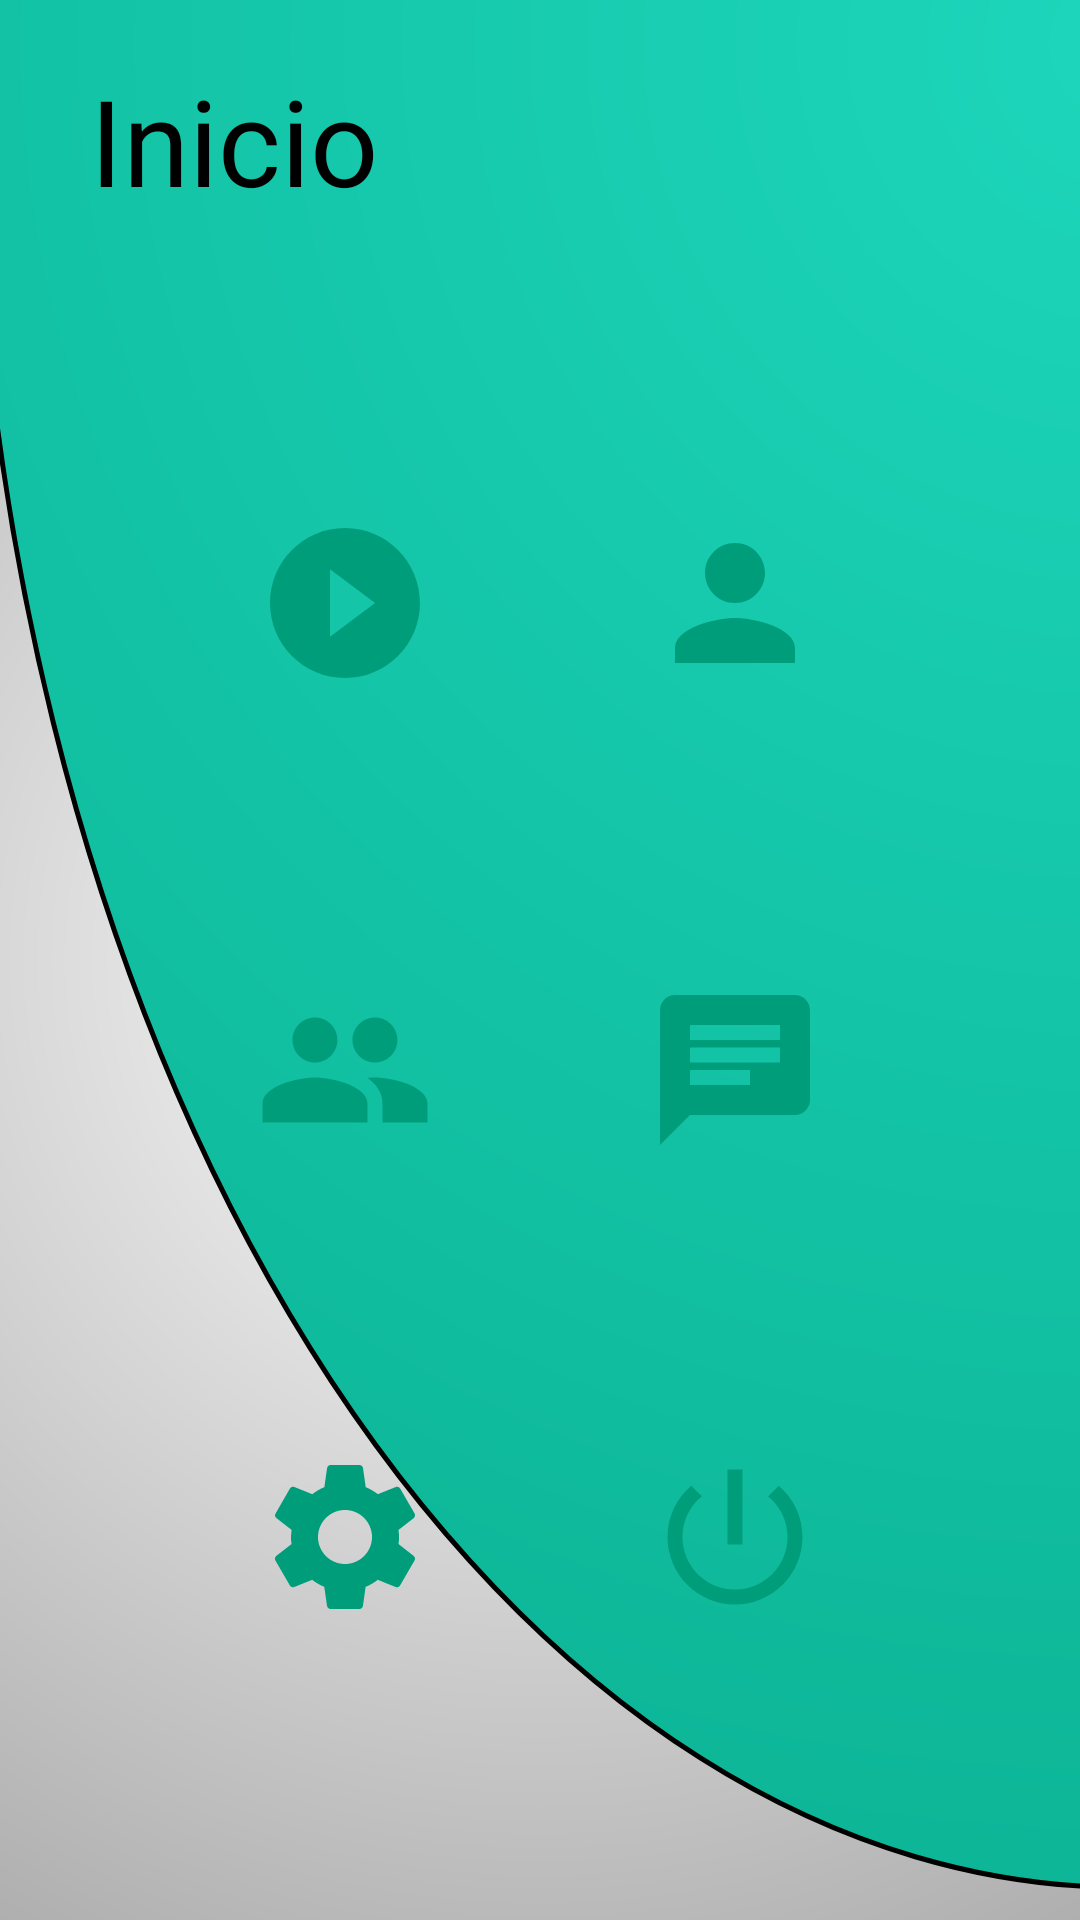

Produce the Android XML layout that renders to this screen, including the resource entries it uses.
<!-- AndroidManifest.xml: application theme Theme.MyApplication -->
<!-- res/layout/activity_main.xml -->
<?xml version="1.0" encoding="utf-8"?>
<LinearLayout
    xmlns:android="http://schemas.android.com/apk/res/android"
    xmlns:app="http://schemas.android.com/apk/res-auto"
    xmlns:tools="http://schemas.android.com/tools"
    android:layout_width="match_parent"
    android:layout_height="match_parent"
    tools:context=".MainActivity"
    android:gravity="center"
    android:orientation="vertical"
    android:background="@drawable/card_background">

    <TextView
        android:layout_width="wrap_content"
        android:layout_height="wrap_content"
        android:text="Inicio"
        android:textSize="40dp"
        android:layout_gravity="start"
        android:layout_marginStart="30dp"
        android:layout_marginTop="20dp"
        android:textColor="@color/black"
        />
    
    <GridLayout
        android:layout_width="match_parent"
        android:layout_height="match_parent"
        android:columnCount="2"
        android:rowCount="3"
        android:layout_margin="50dp">
    
       

        <ImageButton
            android:id="@+id/imgb_play"
            android:layout_width="wrap_content"
            android:layout_height="wrap_content"
            android:src="@drawable/ic_play"
            android:background="@drawable/roundcorner"
            android:layout_gravity="fill"
            android:layout_columnWeight="1"
            android:layout_rowWeight="1"
            android:layout_row="0"
            android:layout_column="0"
            android:elevation="10dp"
            android:layout_margin="10dp"
            android:backgroundTint="?attr/colorOnPrimary"
            android:onClick="onClick"
            />

        <ImageButton
            android:id="@+id/imgb_profile"
            android:layout_width="wrap_content"
            android:layout_height="wrap_content"
            android:src="@drawable/ic_profile"
            android:background="@drawable/roundcorner"
            android:layout_gravity="fill"
            android:layout_columnWeight="1"
            android:layout_rowWeight="1"
            android:layout_row="0"
            android:layout_column="1"
            android:elevation="10dp"
            android:layout_margin="10dp"
            android:backgroundTint="?attr/colorOnPrimary"
            android:onClick="onClick">

        </ImageButton>
        <ImageButton
            android:layout_width="wrap_content"
            android:layout_height="wrap_content"
            android:src="@drawable/ic_group"
            android:background="@drawable/roundcorner"
            android:layout_gravity="fill"
            android:layout_columnWeight="1"
            android:layout_rowWeight="1"
            android:layout_row="1"
            android:layout_column="0"
            android:elevation="10dp"
            android:layout_margin="10dp"
            android:backgroundTint="?attr/colorOnPrimary">

        </ImageButton>
        <ImageButton
            android:layout_width="wrap_content"
            android:layout_height="wrap_content"
            android:src="@drawable/ic_chat"
            android:background="@drawable/roundcorner"
            android:layout_gravity="fill"
            android:layout_columnWeight="1"
            android:layout_rowWeight="1"
            android:layout_row="1"
            android:layout_column="1"
            android:elevation="10dp"
            android:layout_margin="10dp"
            android:backgroundTint="?attr/colorOnPrimary">

        </ImageButton>
        <ImageButton
            android:layout_width="wrap_content"
            android:layout_height="wrap_content"
            android:src="@drawable/ic_settings"
            android:background="@drawable/roundcorner"
            android:layout_gravity="fill"
            android:layout_columnWeight="1"
            android:layout_rowWeight="1"
            android:layout_row="2"
            android:layout_column="0"
            android:elevation="10dp"
            android:layout_margin="10dp"
            android:backgroundTint="?attr/colorOnPrimary">

        </ImageButton>
        <ImageButton
            android:id="@+id/imgb_quit"
            android:layout_width="wrap_content"
            android:layout_height="wrap_content"
            android:src="@drawable/ic_quit"
            android:background="@drawable/roundcorner"
            android:layout_gravity="fill"
            android:layout_columnWeight="1"
            android:layout_rowWeight="1"
            android:layout_row="2"
            android:layout_column="1"
            android:elevation="10dp"
            android:layout_margin="10dp"
            android:backgroundTint="?attr/colorOnPrimary"
            android:onClick="onClick">

        </ImageButton>




    </GridLayout>

</LinearLayout>
<!-- resources referenced by this layout -->
<resources>
  <color name="black">#FF000000</color>
  <!-- drawable ic_chat (drawable) -->
  <vector android:autoMirrored="true" android:height="60dp"
      android:tint="?colorPrimaryVariant" android:viewportHeight="24"
      android:viewportWidth="24" android:width="60dp" xmlns:android="http://schemas.android.com/apk/res/android">
      <path android:fillColor="@android:color/white" android:pathData="M20,2L4,2c-1.1,0 -1.99,0.9 -1.99,2L2,22l4,-4h14c1.1,0 2,-0.9 2,-2L22,4c0,-1.1 -0.9,-2 -2,-2zM6,9h12v2L6,11L6,9zM14,14L6,14v-2h8v2zM18,8L6,8L6,6h12v2z"/>
  </vector>
  <!-- drawable ic_group (drawable) -->
  <vector android:height="60dp" android:tint="?colorPrimaryVariant"
      android:viewportHeight="24" android:viewportWidth="24"
      android:width="60dp" xmlns:android="http://schemas.android.com/apk/res/android">
      <path android:fillColor="@android:color/white" android:pathData="M16,11c1.66,0 2.99,-1.34 2.99,-3S17.66,5 16,5c-1.66,0 -3,1.34 -3,3s1.34,3 3,3zM8,11c1.66,0 2.99,-1.34 2.99,-3S9.66,5 8,5C6.34,5 5,6.34 5,8s1.34,3 3,3zM8,13c-2.33,0 -7,1.17 -7,3.5L1,19h14v-2.5c0,-2.33 -4.67,-3.5 -7,-3.5zM16,13c-0.29,0 -0.62,0.02 -0.97,0.05 1.16,0.84 1.97,1.97 1.97,3.45L17,19h6v-2.5c0,-2.33 -4.67,-3.5 -7,-3.5z"/>
  </vector>
  <!-- drawable ic_play (drawable) -->
  <vector android:height="60dp" android:tint="?colorPrimaryVariant"
      android:viewportHeight="24" android:viewportWidth="24"
      android:width="60dp" xmlns:android="http://schemas.android.com/apk/res/android">
      <path android:fillColor="@android:color/white" android:pathData="M12,2C6.48,2 2,6.48 2,12s4.48,10 10,10 10,-4.48 10,-10S17.52,2 12,2zM10,16.5v-9l6,4.5 -6,4.5z"/>
  </vector>
  <!-- drawable ic_profile (drawable) -->
  <vector android:height="60dp" android:tint="?colorPrimaryVariant"
      android:viewportHeight="24" android:viewportWidth="24"
      android:width="60dp" xmlns:android="http://schemas.android.com/apk/res/android">
      <path android:fillColor="@android:color/white" android:pathData="M12,12c2.21,0 4,-1.79 4,-4s-1.79,-4 -4,-4 -4,1.79 -4,4 1.79,4 4,4zM12,14c-2.67,0 -8,1.34 -8,4v2h16v-2c0,-2.66 -5.33,-4 -8,-4z"/>
  </vector>
  <!-- drawable ic_quit (drawable) -->
  <vector android:height="60dp" android:tint="?colorPrimaryVariant"
      android:viewportHeight="24" android:viewportWidth="24"
      android:width="60dp" xmlns:android="http://schemas.android.com/apk/res/android">
      <path android:fillColor="@android:color/white" android:pathData="M13,3h-2v10h2L13,3zM17.83,5.17l-1.42,1.42C17.99,7.86 19,9.81 19,12c0,3.87 -3.13,7 -7,7s-7,-3.13 -7,-7c0,-2.19 1.01,-4.14 2.58,-5.42L6.17,5.17C4.23,6.82 3,9.26 3,12c0,4.97 4.03,9 9,9s9,-4.03 9,-9c0,-2.74 -1.23,-5.18 -3.17,-6.83z"/>
  </vector>
  <style name="Theme.MyApplication" parent="Theme.MaterialComponents.DayNight.DarkActionBar">
          
          <item name="colorPrimary">@color/turquesa_300</item>
          <item name="colorPrimaryVariant">@color/turquesa_700</item>
          <item name="colorOnPrimary">@color/white</item>
          
          <item name="colorSecondary">@color/verde_ana</item>
          <item name="colorSecondaryVariant">@color/rojo400_comp</item>
          <item name="colorOnSecondary">@color/gris</item>
          
          <item name="android:statusBarColor" tools:targetApi="l">?attr/colorPrimaryVariant</item>
          
      </style>
  <color name="turquesa_300">#1DD6BB</color>
  <color name="turquesa_700">#009d7b</color>
  <color name="white">#FFFFFFFF</color>
  <color name="verde_ana">#1dd65e</color>
  <color name="rojo400_comp">#f14a59</color>
  <color name="gris">#333333</color>
</resources>
